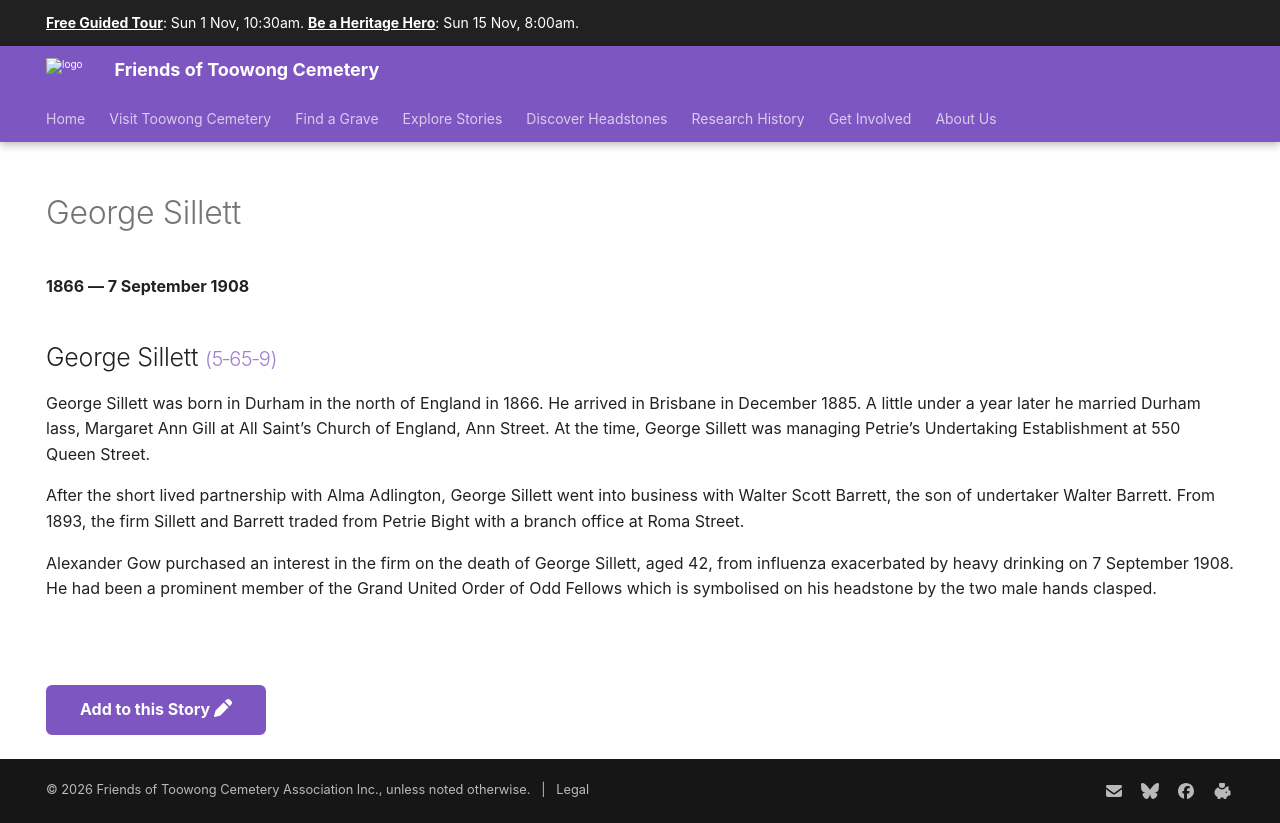

repository: 1871fotc/1871fotc.github.io · page: research/george-sillett/index.html · generator: mkdocs

---
hide:
  - toc
  - navigation 
---

# George Sillett

**1866 — 7 September 1908**

--8<-- "snippets/george-sillett.md"

--8<-- "snippets/add-to-this-story.md"
